The GitHub repository rickyreyes10/ResNet50_transfer_learning_with_Soccer_Dataset contains a labelled image folder "dataset" with 10 categories: soccer ball, soccer boots cleat, soccer goal net, soccer goalkeeper glove, soccer indoor soccer shoe, soccer jersey, soccer pants, soccer shin pads, soccer socks, soccer turf shoe. Examples follow, each with its label.

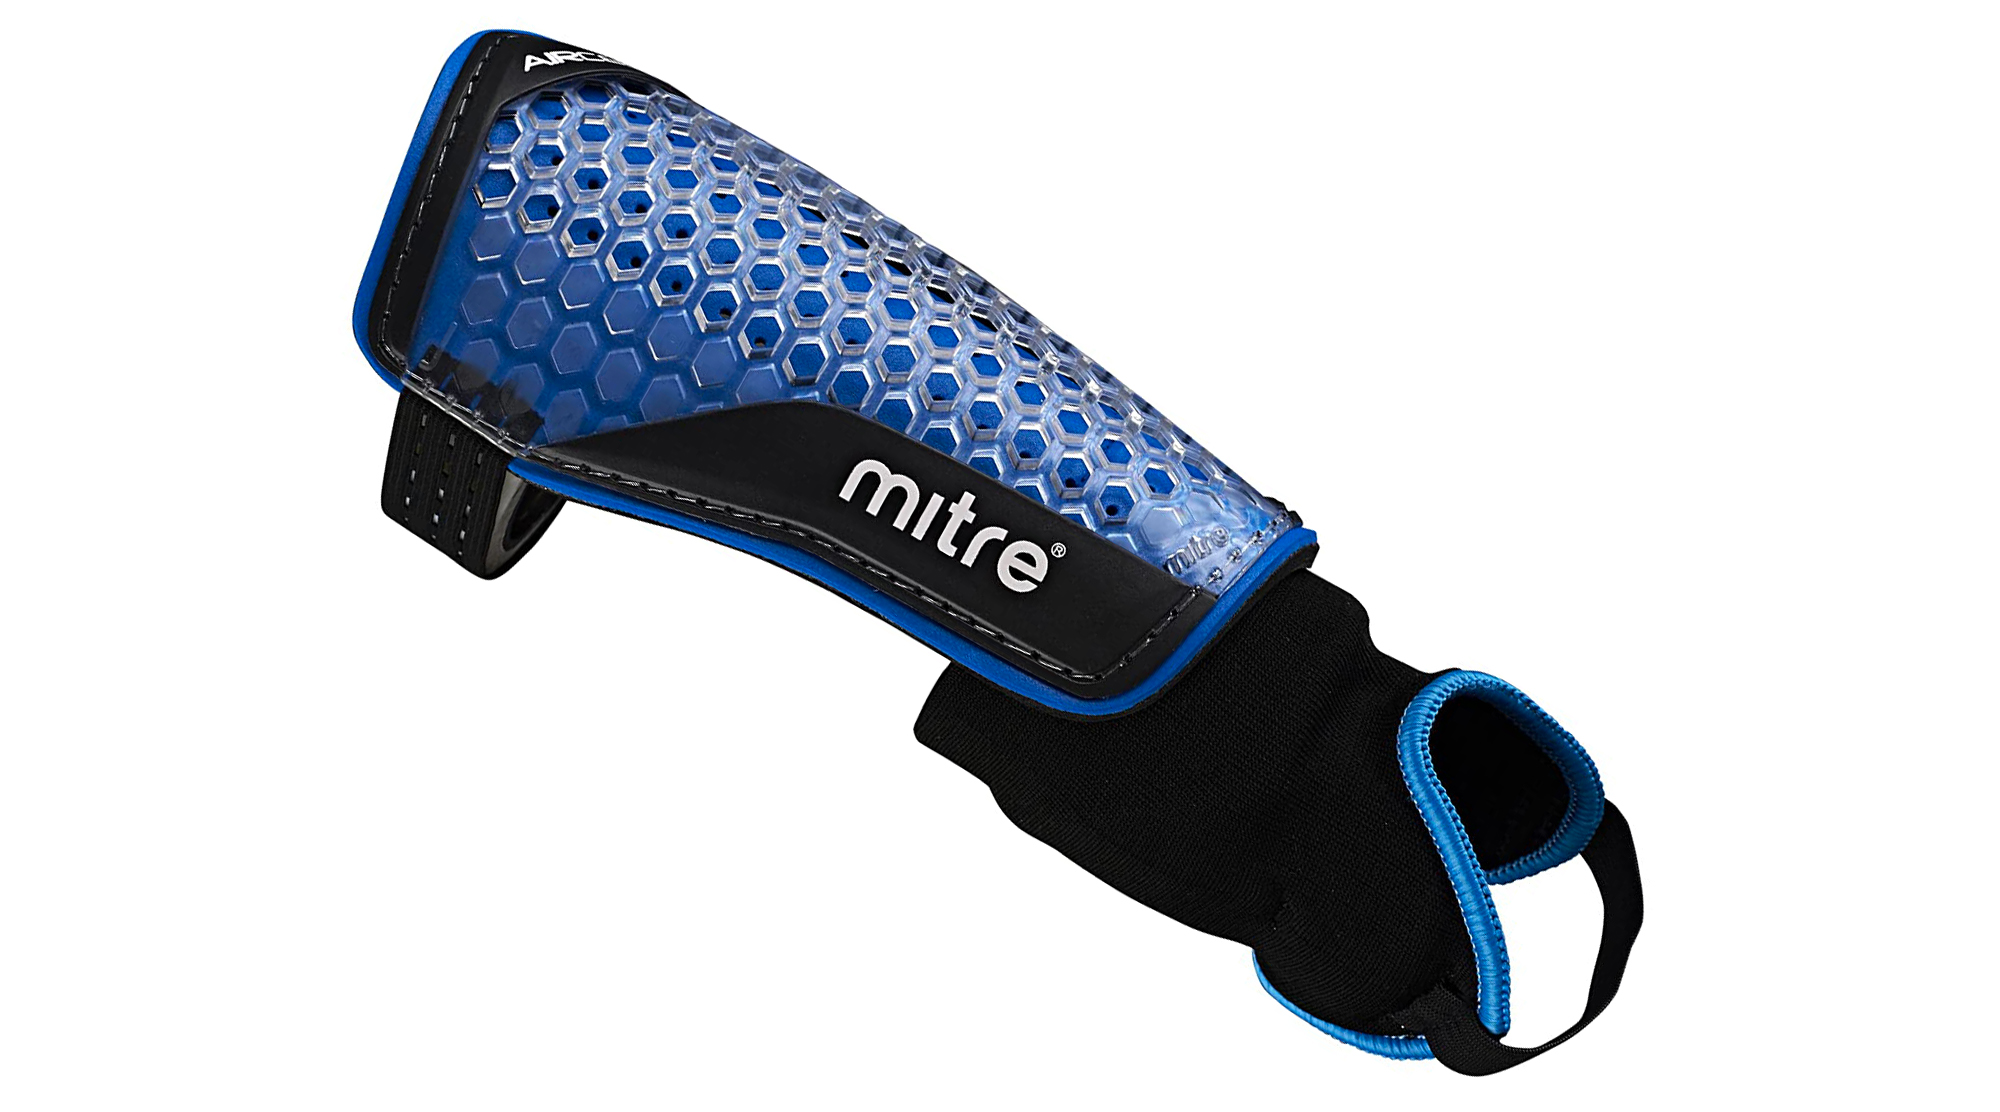
Label: soccer shin pads

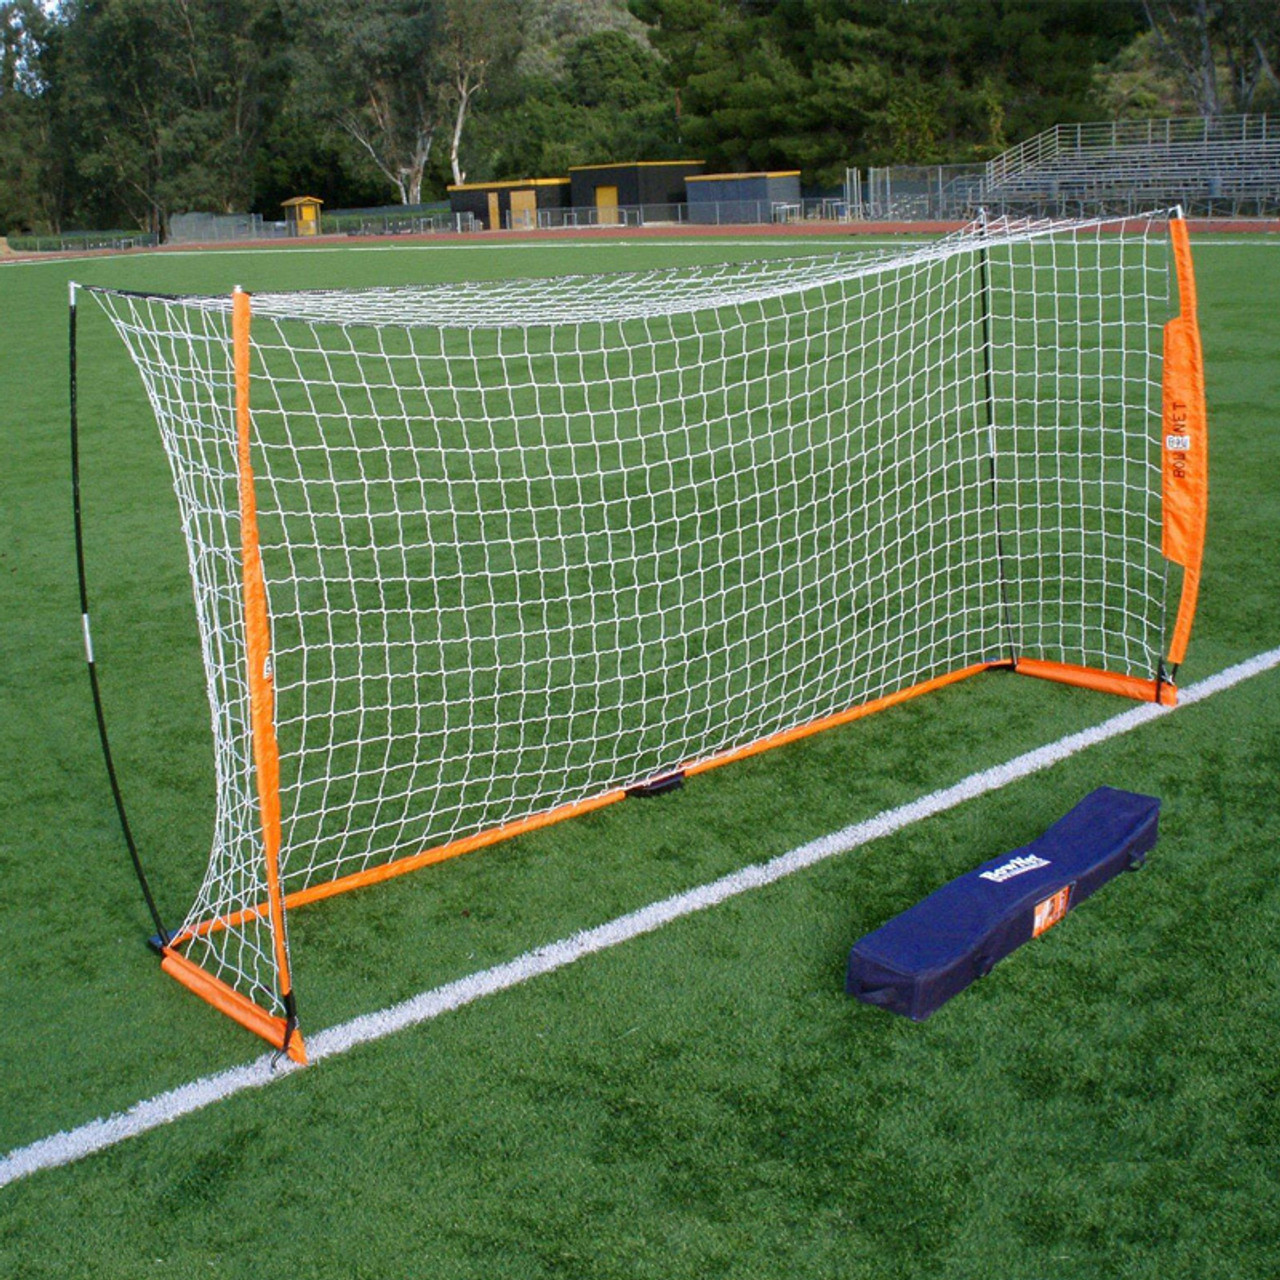
Label: soccer goal net

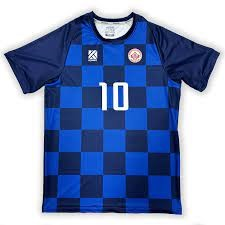
Label: soccer jersey

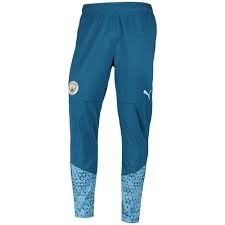
Label: soccer pants

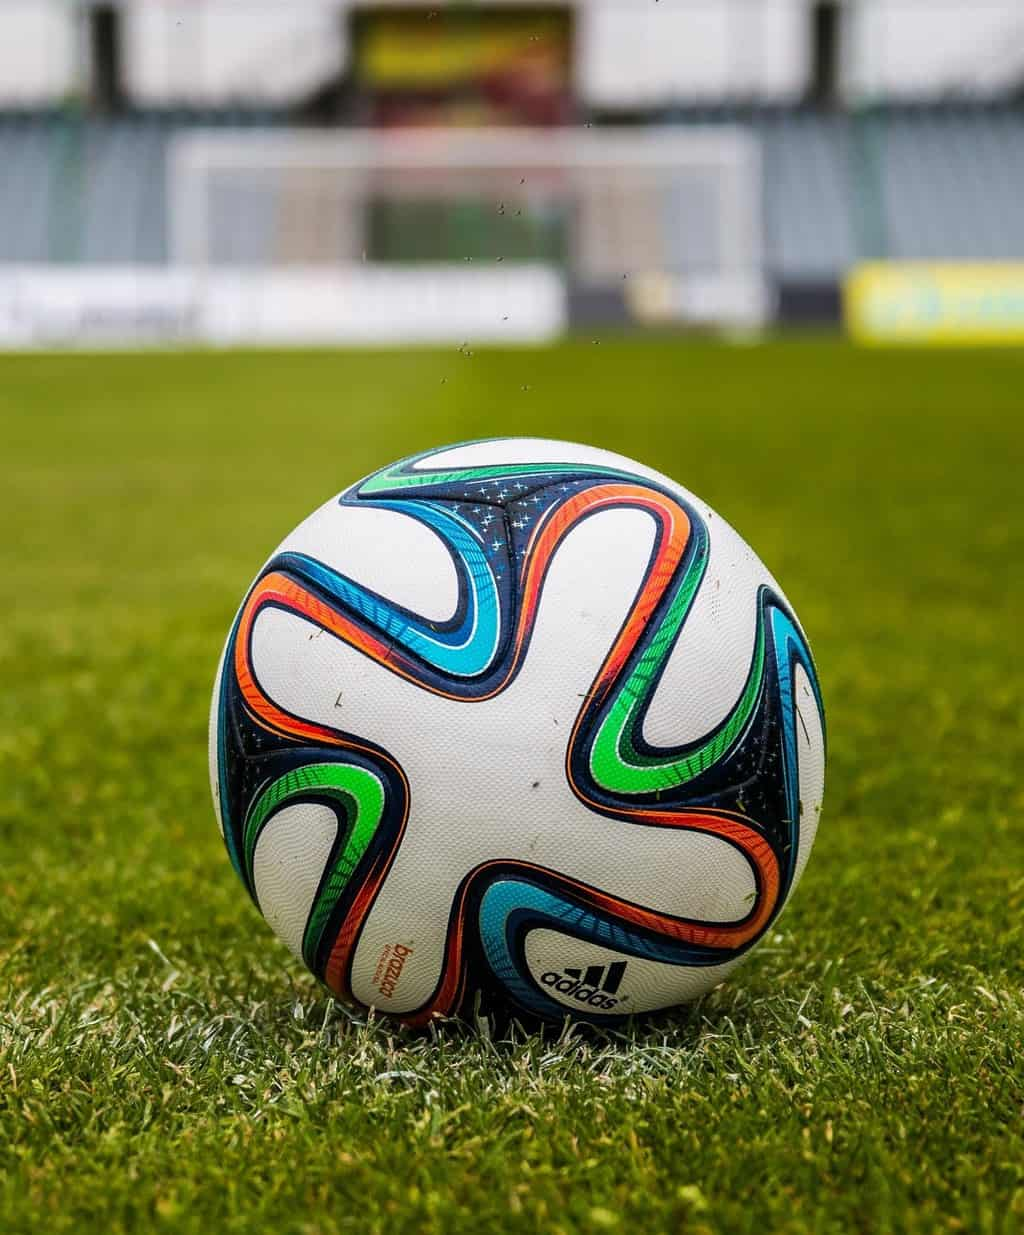
Label: soccer ball

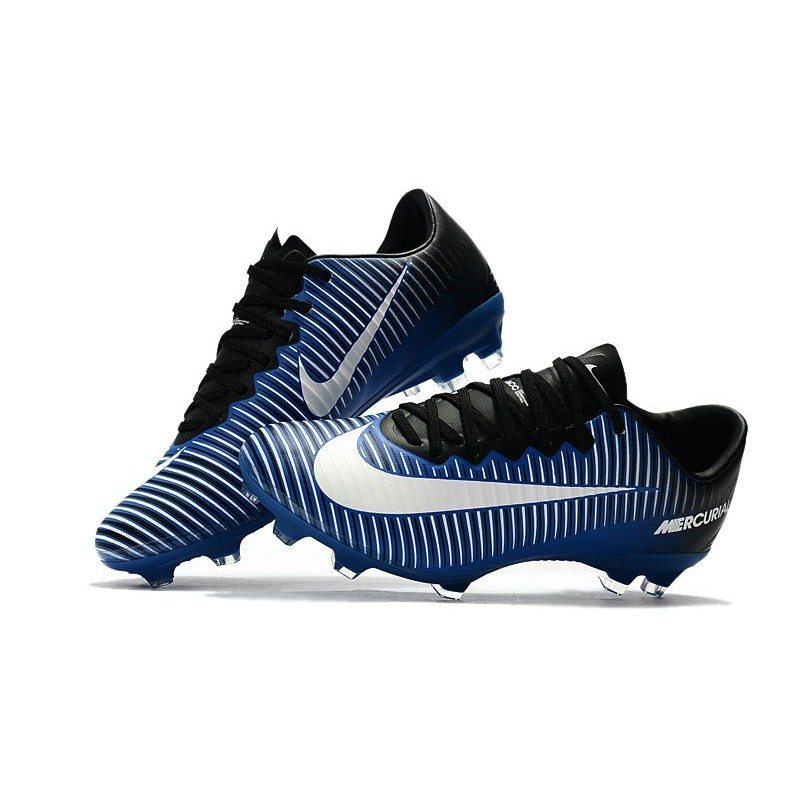
Label: soccer boots cleat
